The GitHub repository AmanK1203/Parkinsons-disease contains a labelled image folder "Parkinsons-disease-prediction-using-CNN-main" with 2 categories: healthy, Parkinsons. Examples follow, each with its label.

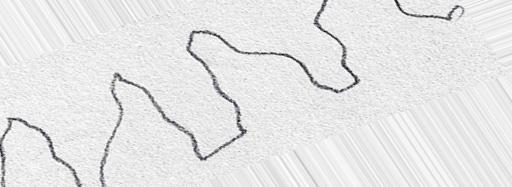
Label: Parkinsons

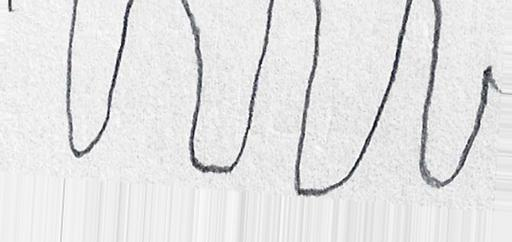
Label: healthy

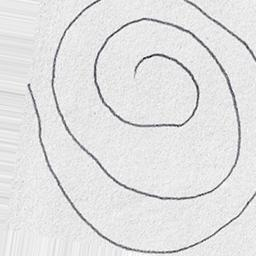
Label: healthy

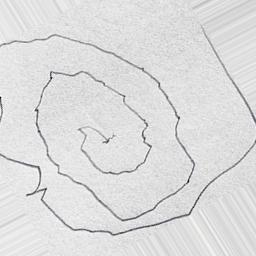
Label: Parkinsons

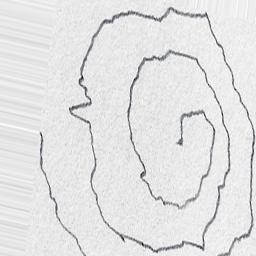
Label: Parkinsons

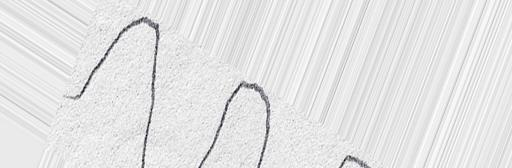
Label: healthy
